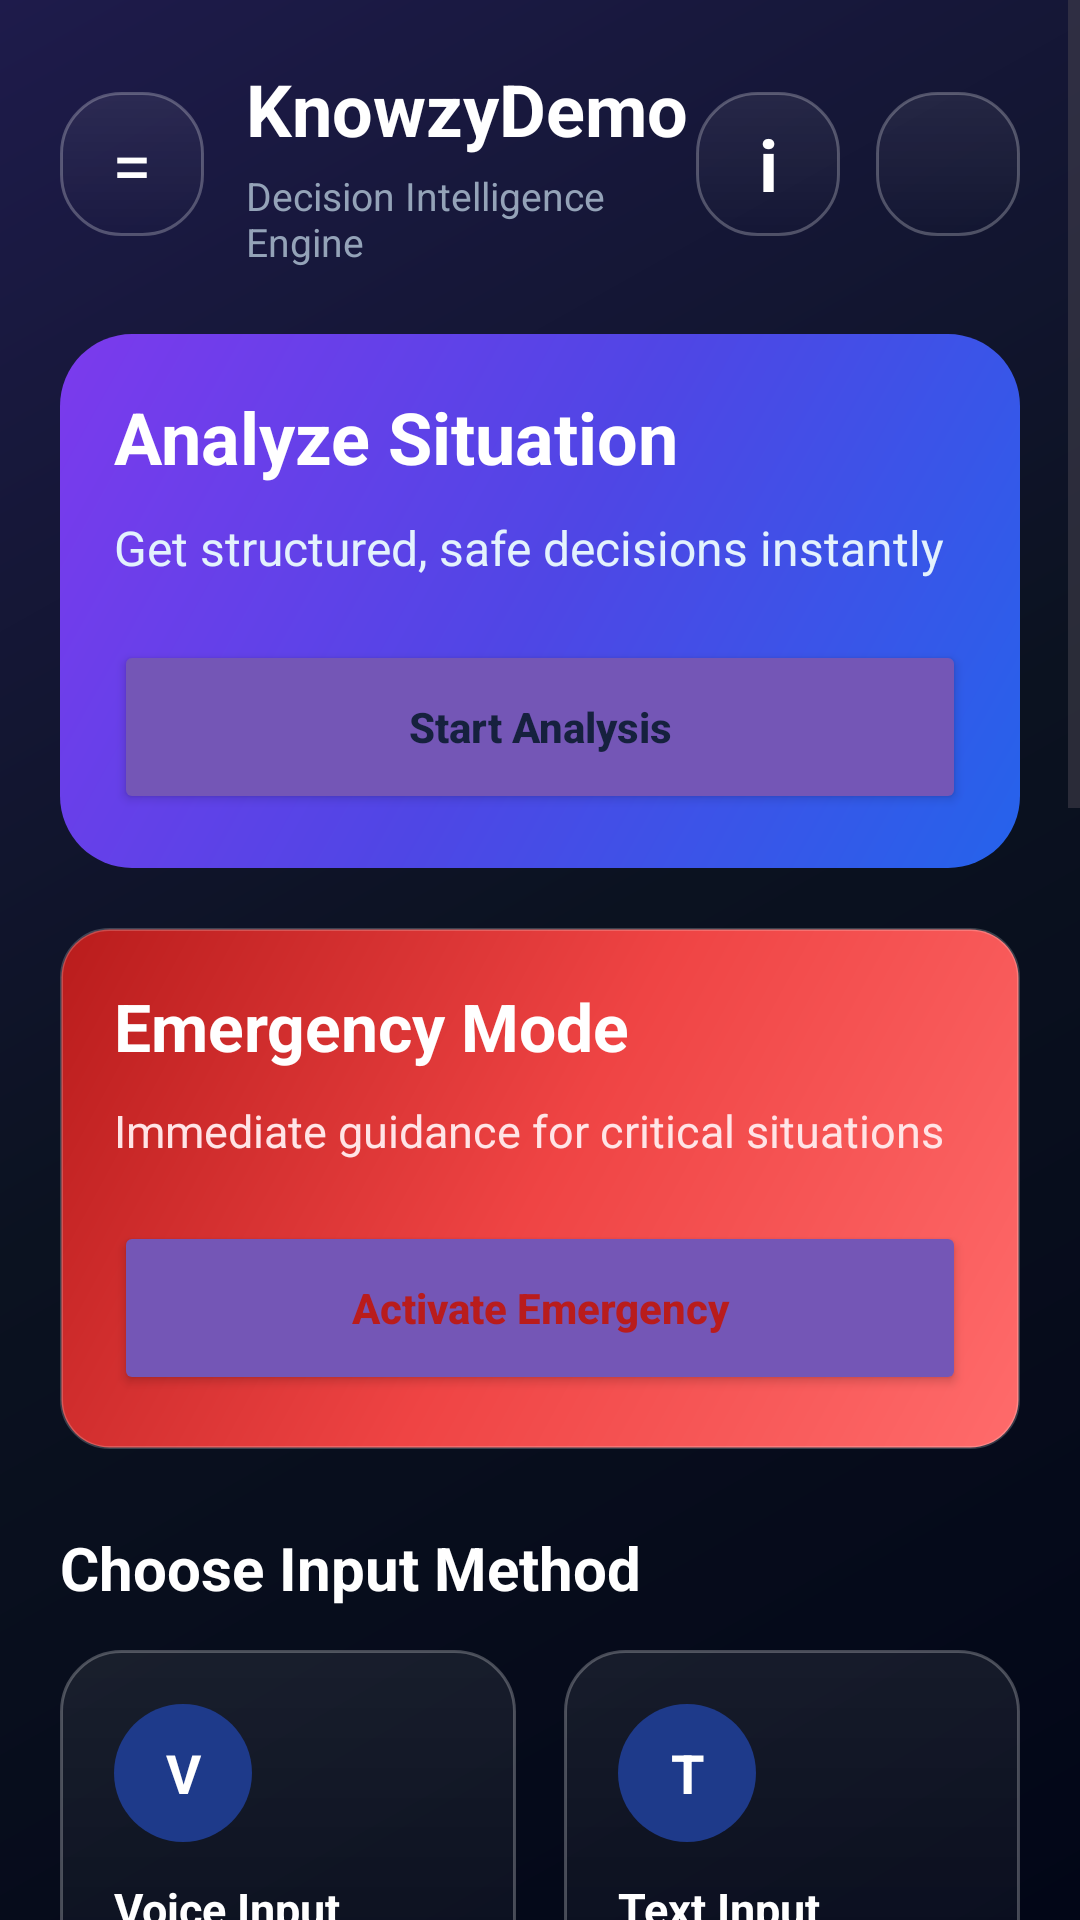

Here is an Android app screen rendered from its layout file. Give the layout XML and the strings, colors and styles it references.
<!-- AndroidManifest.xml: application theme Theme.KnowzyDemo -->
<!-- res/layout/activity_home.xml -->
<?xml version="1.0" encoding="utf-8"?>
<ScrollView xmlns:android="http://schemas.android.com/apk/res/android"
    android:layout_width="match_parent"
    android:layout_height="match_parent"
    android:background="@drawable/bg_dark_gradient"
    android:fillViewport="true">

    <LinearLayout
        android:layout_width="match_parent"
        android:layout_height="wrap_content"
        android:orientation="vertical"
        android:padding="20dp">

        <LinearLayout
            android:layout_width="match_parent"
            android:layout_height="wrap_content"
            android:layout_marginBottom="22dp"
            android:gravity="center_vertical"
            android:orientation="horizontal">

            <TextView
                android:id="@+id/btnMenu"
                android:layout_width="48dp"
                android:layout_height="48dp"
                android:background="@drawable/bg_glass_card"
                android:clickable="true"
                android:focusable="true"
                android:gravity="center"
                android:text="="
                android:textColor="#FFFFFF"
                android:textSize="24sp" />

            <LinearLayout
                android:layout_width="0dp"
                android:layout_height="wrap_content"
                android:layout_marginStart="14dp"
                android:layout_weight="1"
                android:orientation="vertical">

                <TextView
                    android:layout_width="wrap_content"
                    android:layout_height="wrap_content"
                    android:text="KnowzyDemo"
                    android:textColor="#FFFFFF"
                    android:textSize="24sp"
                    android:textStyle="bold" />

                <TextView
                    android:layout_width="wrap_content"
                    android:layout_height="wrap_content"
                    android:layout_marginTop="4dp"
                    android:text="Decision Intelligence Engine"
                    android:textColor="#94A3B8"
                    android:textSize="13sp" />
            </LinearLayout>

            <TextView
                android:id="@+id/btnInfo"
                android:layout_width="48dp"
                android:layout_height="48dp"
                android:background="@drawable/bg_glass_card"
                android:clickable="true"
                android:focusable="true"
                android:gravity="center"
                android:text="i"
                android:textColor="#FFFFFF"
                android:textSize="24sp"
                android:textStyle="bold" />

            <ImageView
                android:layout_width="48dp"
                android:layout_height="48dp"
                android:layout_marginStart="12dp"
                android:background="@drawable/bg_glass_card"
                android:contentDescription="@string/app_name"
                android:padding="5dp"
                android:src="@mipmap/ic_knowzy_logo" />
        </LinearLayout>

        <LinearLayout
            android:layout_width="match_parent"
            android:layout_height="wrap_content"
            android:layout_marginBottom="20dp"
            android:background="@drawable/bg_hero_gradient"
            android:orientation="vertical"
            android:padding="18dp">

            <TextView
                android:layout_width="wrap_content"
                android:layout_height="wrap_content"
                android:text="Analyze Situation"
                android:textColor="#FFFFFF"
                android:textSize="24sp"
                android:textStyle="bold" />

            <TextView
                android:layout_width="wrap_content"
                android:layout_height="wrap_content"
                android:layout_marginTop="10dp"
                android:text="Get structured, safe decisions instantly"
                android:textColor="#E3F2FD"
                android:textSize="16sp" />

            <Button
                android:id="@+id/btnStart"
                android:layout_width="match_parent"
                android:layout_height="58dp"
                android:layout_marginTop="20dp"
                android:backgroundTint="#7456B6"
                android:text="Start Analysis"
                android:textAllCaps="false"
                android:textColor="#16213E"
                android:textStyle="bold" />
        </LinearLayout>

        <LinearLayout
            android:layout_width="match_parent"
            android:layout_height="wrap_content"
            android:layout_marginBottom="26dp"
            android:background="@drawable/bg_emergency_gradient"
            android:orientation="vertical"
            android:padding="18dp">

            <TextView
                android:layout_width="wrap_content"
                android:layout_height="wrap_content"
                android:text="Emergency Mode"
                android:textColor="#FFFFFF"
                android:textSize="22sp"
                android:textStyle="bold" />

            <TextView
                android:layout_width="wrap_content"
                android:layout_height="wrap_content"
                android:layout_marginTop="10dp"
                android:text="Immediate guidance for critical situations"
                android:textColor="#FFE4E6"
                android:textSize="15sp" />

            <Button
                android:id="@+id/btnEmergency"
                android:layout_width="match_parent"
                android:layout_height="58dp"
                android:layout_marginTop="20dp"
                android:backgroundTint="#7456B6"
                android:text="Activate Emergency"
                android:textAllCaps="false"
                android:textColor="#B91C1C"
                android:textStyle="bold" />
        </LinearLayout>

        <TextView
            style="@style/HomeSectionTitle"
            android:text="Choose Input Method" />

        <LinearLayout
            android:layout_width="match_parent"
            android:layout_height="wrap_content"
            android:layout_marginBottom="28dp"
            android:orientation="horizontal">

            <LinearLayout
                android:id="@+id/btnVoice"
                style="@style/HomeChoiceCard"
                android:layout_marginEnd="8dp">

                <TextView style="@style/HomeCircleIcon" android:text="V" />
                <TextView style="@style/HomeCardTitle" android:text="Voice Input" />
                <TextView
                    style="@style/HomeCardDescription"
                    android:text="Speak your situation naturally" />
            </LinearLayout>

            <LinearLayout
                android:id="@+id/btnText"
                style="@style/HomeChoiceCard"
                android:layout_marginStart="8dp">

                <TextView style="@style/HomeCircleIcon" android:text="T" />
                <TextView style="@style/HomeCardTitle" android:text="Text Input" />
                <TextView
                    style="@style/HomeCardDescription"
                    android:text="Upload a PDF for precise analysis" />
            </LinearLayout>
        </LinearLayout>

        <LinearLayout
            android:layout_width="match_parent"
            android:layout_height="wrap_content"
            android:gravity="center_vertical"
            android:orientation="horizontal">

            <TextView
                style="@style/HomeSectionTitle"
                android:layout_width="0dp"
                android:layout_weight="1"
                android:text="Recent Cases" />

            <TextView
                android:id="@+id/btnShowMoreCases"
                android:layout_width="wrap_content"
                android:layout_height="wrap_content"
                android:clickable="true"
                android:focusable="true"
                android:padding="8dp"
                android:text="Show more"
                android:textColor="#93A4F7"
                android:textSize="14sp"
                android:textStyle="bold"
                android:visibility="gone" />
        </LinearLayout>

        <TextView
            android:id="@+id/tvNoRecentCases"
            style="@style/HomeActionCard"
            android:text="No analyzed cases yet."
            android:textColor="#94A3B8" />

        <LinearLayout
            android:id="@+id/recentCasesContainer"
            android:layout_width="match_parent"
            android:layout_height="wrap_content"
            android:orientation="vertical" />

        <include layout="@layout/home_actions" />

        <TextView
            style="@style/HomeSectionTitle"
            android:layout_marginTop="20dp"
            android:text="System Status" />

        <LinearLayout
            style="@style/HomeWideCard"
            android:padding="18dp">

            <TextView
                android:layout_width="match_parent"
                android:layout_height="wrap_content"
                android:text="System Active                                      Live"
                android:textColor="#4CAF50"
                android:textSize="15sp"
                android:textStyle="bold" />

            <TextView
                android:layout_width="match_parent"
                android:layout_height="wrap_content"
                android:layout_marginTop="16dp"
                android:text="Confidence Level                                      82%"
                android:textColor="#FFFFFF"
                android:textSize="14sp" />

            <ProgressBar
                style="?android:attr/progressBarStyleHorizontal"
                android:layout_width="match_parent"
                android:layout_height="8dp"
                android:layout_marginTop="10dp"
                android:max="100"
                android:progress="82"
                android:progressDrawable="@drawable/bg_progress_custom" />
        </LinearLayout>
    </LinearLayout>
</ScrollView>
<!-- res/layout/home_actions.xml (included above) -->
<?xml version="1.0" encoding="utf-8"?>
<LinearLayout xmlns:android="http://schemas.android.com/apk/res/android"
    android:layout_width="match_parent"
    android:layout_height="wrap_content"
    android:layout_marginTop="20dp"
    android:orientation="vertical">

    <TextView
        style="@style/HomeSectionTitle"
        android:text="Quick Actions" />

    <LinearLayout
        android:id="@+id/btnKnowRights"
        style="@style/HomeActionCardRow">

        <TextView style="@style/HomeActionIcon" android:text="&#128220;" />
        <LinearLayout style="@style/HomeActionText">
            <TextView style="@style/HomeActionTitle" android:text="Know Your Rights" />
            <TextView style="@style/HomeActionDescription" android:text="Understand your legal rights" />
        </LinearLayout>
        <TextView style="@style/HomeActionArrow" />
    </LinearLayout>

    <LinearLayout
        android:id="@+id/btnLegalHelp"
        style="@style/HomeActionCardRow">

        <TextView style="@style/HomeActionIcon" android:text="&#9878;" />
        <LinearLayout style="@style/HomeActionText">
            <TextView style="@style/HomeActionTitle" android:text="Legal Help" />
            <TextView style="@style/HomeActionDescription" android:text="Connect with legal experts" />
        </LinearLayout>
        <TextView style="@style/HomeActionArrow" />
    </LinearLayout>

    <LinearLayout
        android:id="@+id/btnHelpline"
        style="@style/HomeActionCardRow">

        <TextView style="@style/HomeActionIcon" android:text="&#9742;" />
        <LinearLayout style="@style/HomeActionText">
            <TextView style="@style/HomeActionTitle" android:text="Helpline" />
            <TextView style="@style/HomeActionDescription" android:text="Access emergency contacts" />
        </LinearLayout>
        <TextView style="@style/HomeActionArrow" />
    </LinearLayout>

    <LinearLayout
        android:id="@+id/btnNearby"
        style="@style/HomeActionCardRow">

        <TextView style="@style/HomeActionIcon" android:text="&#128205;" />
        <LinearLayout style="@style/HomeActionText">
            <TextView style="@style/HomeActionTitle" android:text="Nearby Help" />
            <TextView style="@style/HomeActionDescription" android:text="Find nearby police or support" />
        </LinearLayout>
        <TextView style="@style/HomeActionArrow" />
    </LinearLayout>
</LinearLayout>
<!-- resources referenced by this layout -->
<resources>
  <!-- drawable bg_dark_gradient (drawable) -->
  <?xml version="1.0" encoding="utf-8"?>
  <shape xmlns:android="http://schemas.android.com/apk/res/android">
  
      <gradient
          android:startColor="#020617"
          android:centerColor="#0B1220"
          android:endColor="#1E1B4B"
          android:angle="135"/>
  
  </shape>
  <!-- drawable bg_hero_gradient (drawable) -->
  <?xml version="1.0" encoding="utf-8"?>
  <shape xmlns:android="http://schemas.android.com/apk/res/android">
  
      
      <gradient
          android:startColor="#2563EB"
          android:centerColor="#4F46E5"
          android:endColor="#7C3AED"
          android:angle="135"/>
  
      
      <corners android:radius="24dp"/>
  
  </shape>
  <string name="app_name">KnowzyDemo</string>
  <style name="HomeActionArrow">
          <item name="android:layout_width">wrap_content</item>
          <item name="android:layout_height">wrap_content</item>
          <item name="android:text">&gt;</item>
          <item name="android:textColor">#93A4F7</item>
          <item name="android:textSize">20sp</item>
          <item name="android:textStyle">bold</item>
      </style>
  <style name="HomeActionDescription">
          <item name="android:layout_width">wrap_content</item>
          <item name="android:layout_height">wrap_content</item>
          <item name="android:layout_marginTop">5dp</item>
          <item name="android:textColor">#94A3B8</item>
          <item name="android:textSize">13sp</item>
      </style>
  <style name="HomeActionIcon">
          <item name="android:layout_width">52dp</item>
          <item name="android:layout_height">52dp</item>
          <item name="android:background">@drawable/bg_icon_circle</item>
          <item name="android:gravity">center</item>
          <item name="android:textColor">#FFFFFF</item>
          <item name="android:textSize">23sp</item>
      </style>
  <style name="HomeActionText">
          <item name="android:layout_width">0dp</item>
          <item name="android:layout_height">wrap_content</item>
          <item name="android:layout_marginStart">16dp</item>
          <item name="android:layout_weight">1</item>
          <item name="android:orientation">vertical</item>
      </style>
  <style name="HomeActionTitle">
          <item name="android:layout_width">wrap_content</item>
          <item name="android:layout_height">wrap_content</item>
          <item name="android:textColor">#FFFFFF</item>
          <item name="android:textSize">16sp</item>
          <item name="android:textStyle">bold</item>
      </style>
  <style name="HomeCardDescription">
          <item name="android:layout_width">wrap_content</item>
          <item name="android:layout_height">wrap_content</item>
          <item name="android:layout_marginTop">7dp</item>
          <item name="android:textColor">#94A3B8</item>
          <item name="android:textSize">13sp</item>
      </style>
  <style name="HomeCardTitle">
          <item name="android:layout_width">wrap_content</item>
          <item name="android:layout_height">wrap_content</item>
          <item name="android:layout_marginTop">12dp</item>
          <item name="android:textColor">#FFFFFF</item>
          <item name="android:textSize">15sp</item>
          <item name="android:textStyle">bold</item>
      </style>
  <style name="Theme.KnowzyDemo" parent="Base.Theme.KnowzyDemo" />
  <!-- drawable bg_icon_circle (drawable) -->
  <shape xmlns:android="http://schemas.android.com/apk/res/android">
  
      
      <solid android:color="#1E3A8A"/>
  
      
      <corners android:radius="50dp"/>
  
  </shape>
  <style name="Base.Theme.KnowzyDemo" parent="Theme.Material3.DayNight.NoActionBar">
          <item name="android:statusBarColor">#7151B7</item>
          <item name="android:navigationBarColor">#000000</item>
      </style>
</resources>
